Labelled photos from "texas_tortoise_composite", an image-classification folder in csekharan/tortoise-predictor. The possible labels are: blank, other animal, tortoise.

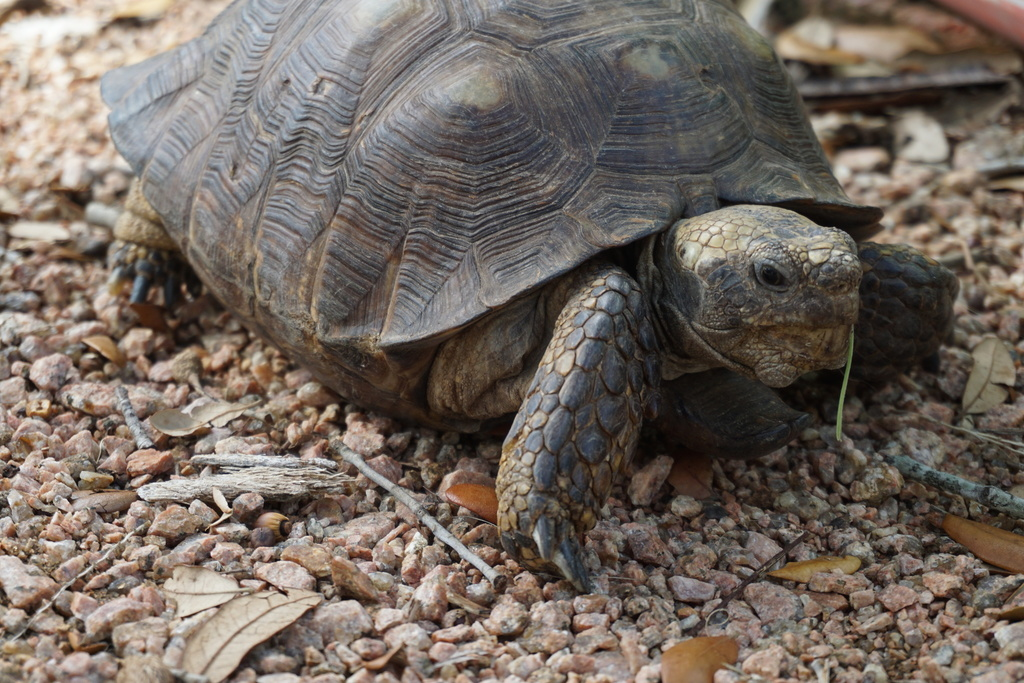
Label: tortoise

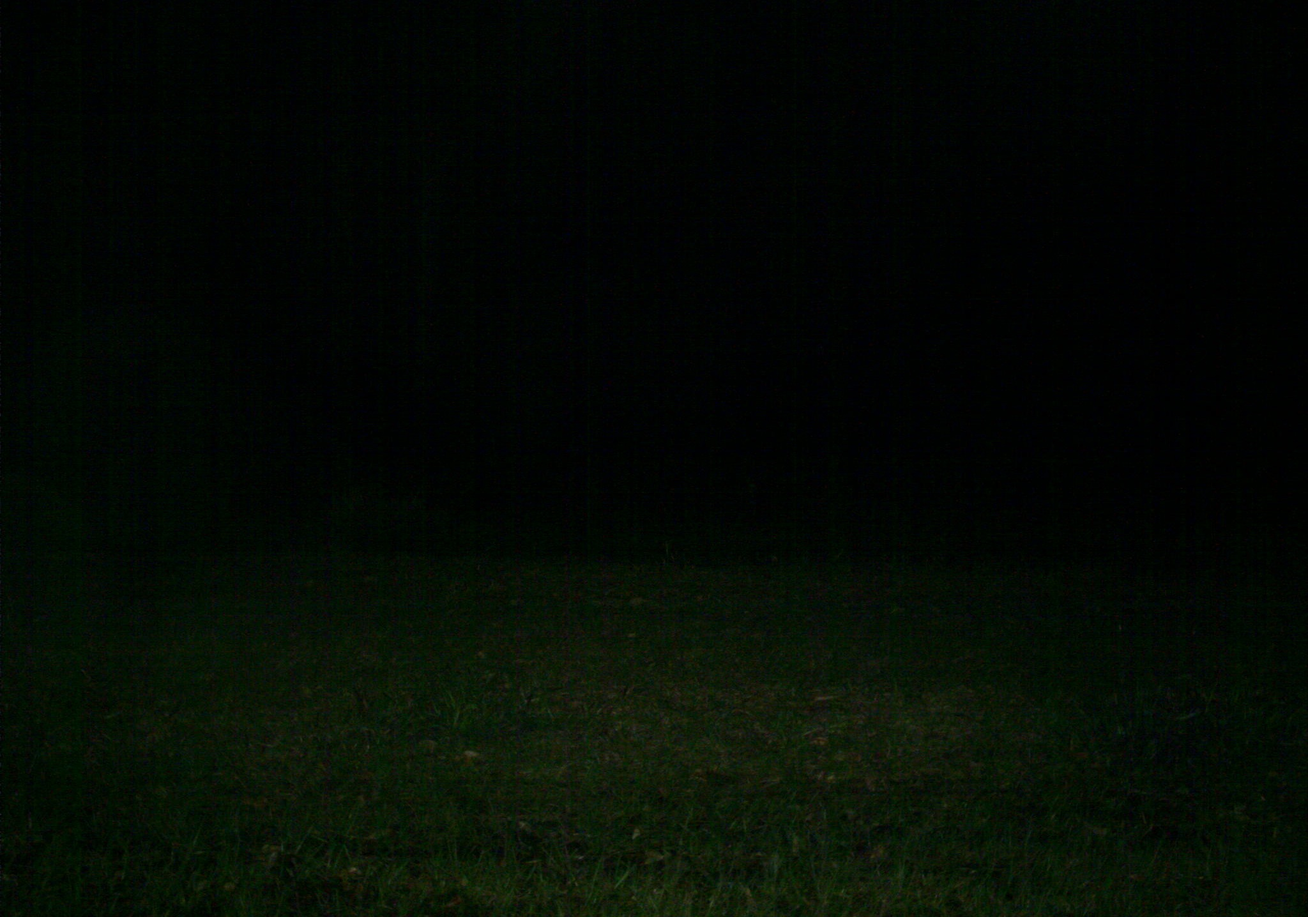
Label: blank

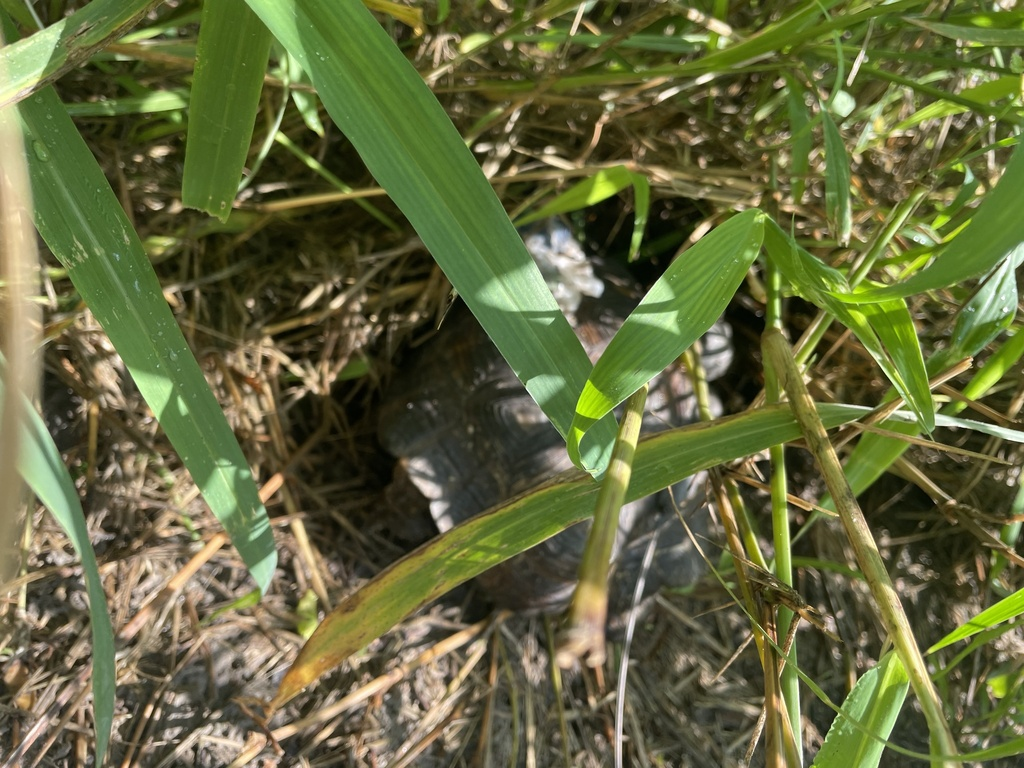
Label: tortoise

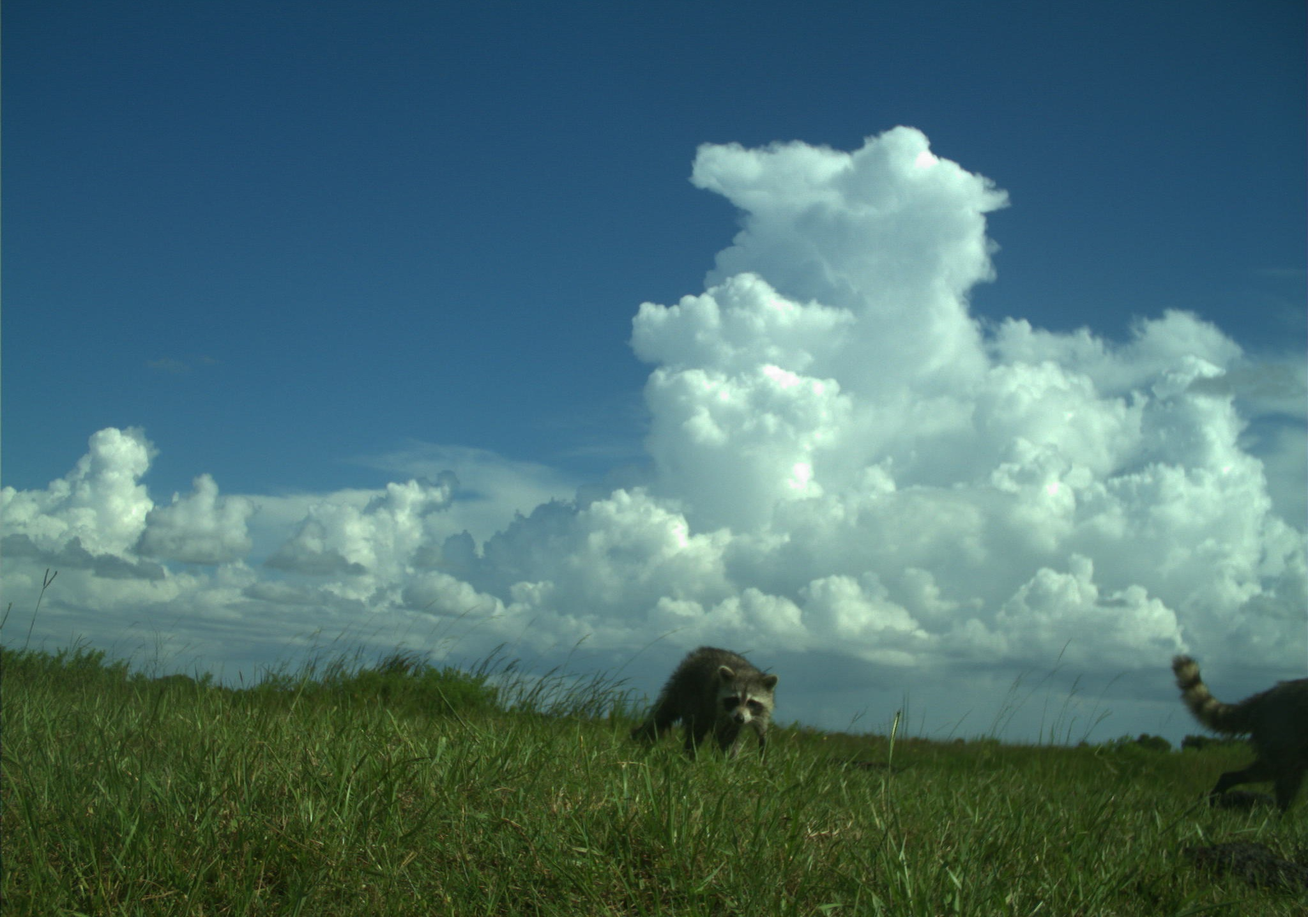
Label: other animal

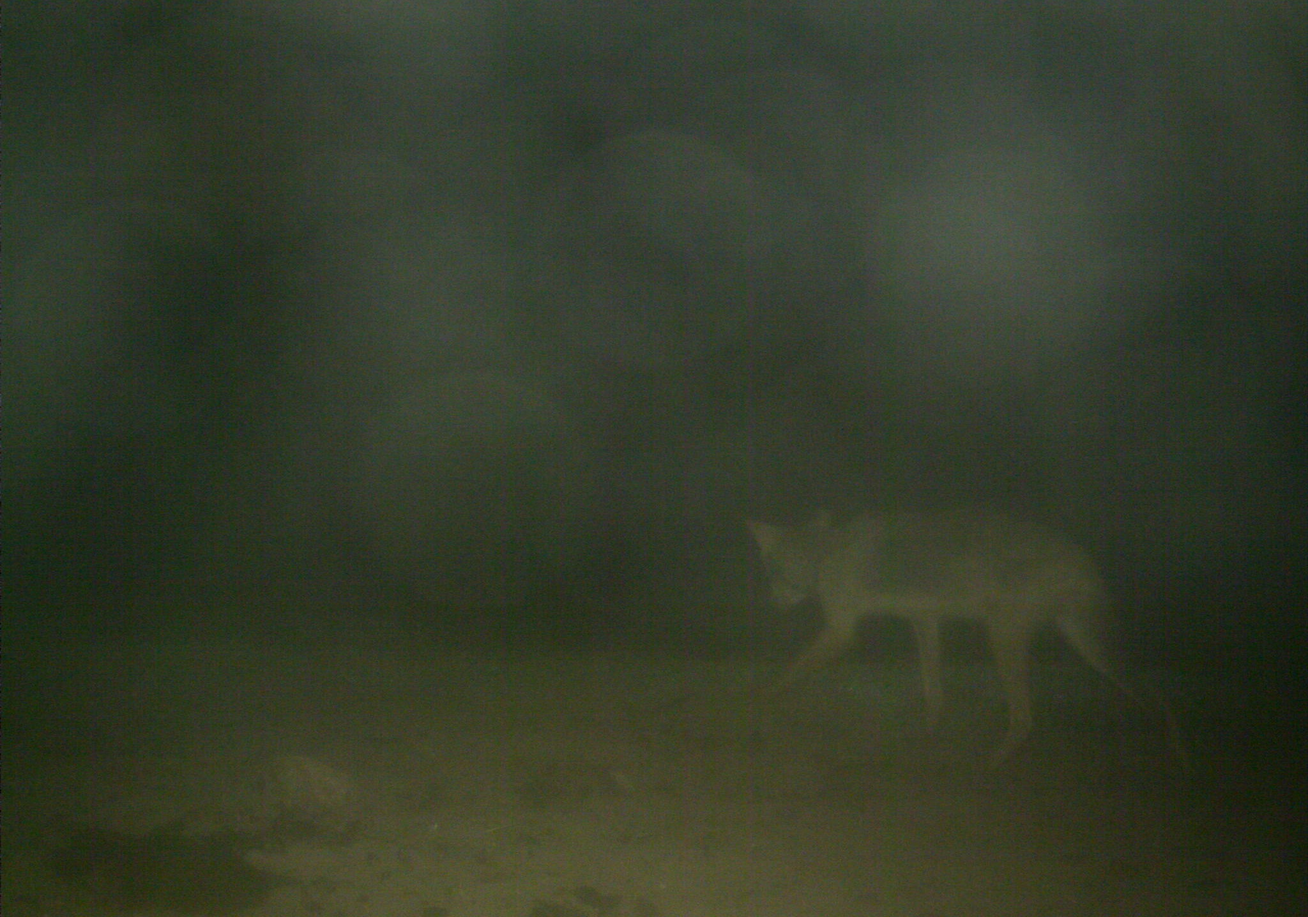
Label: other animal

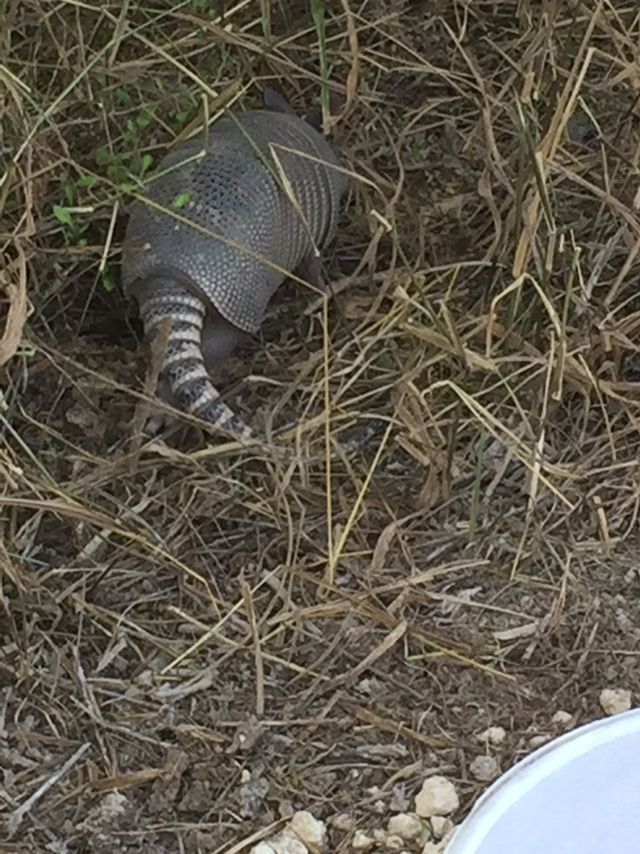
Label: other animal
